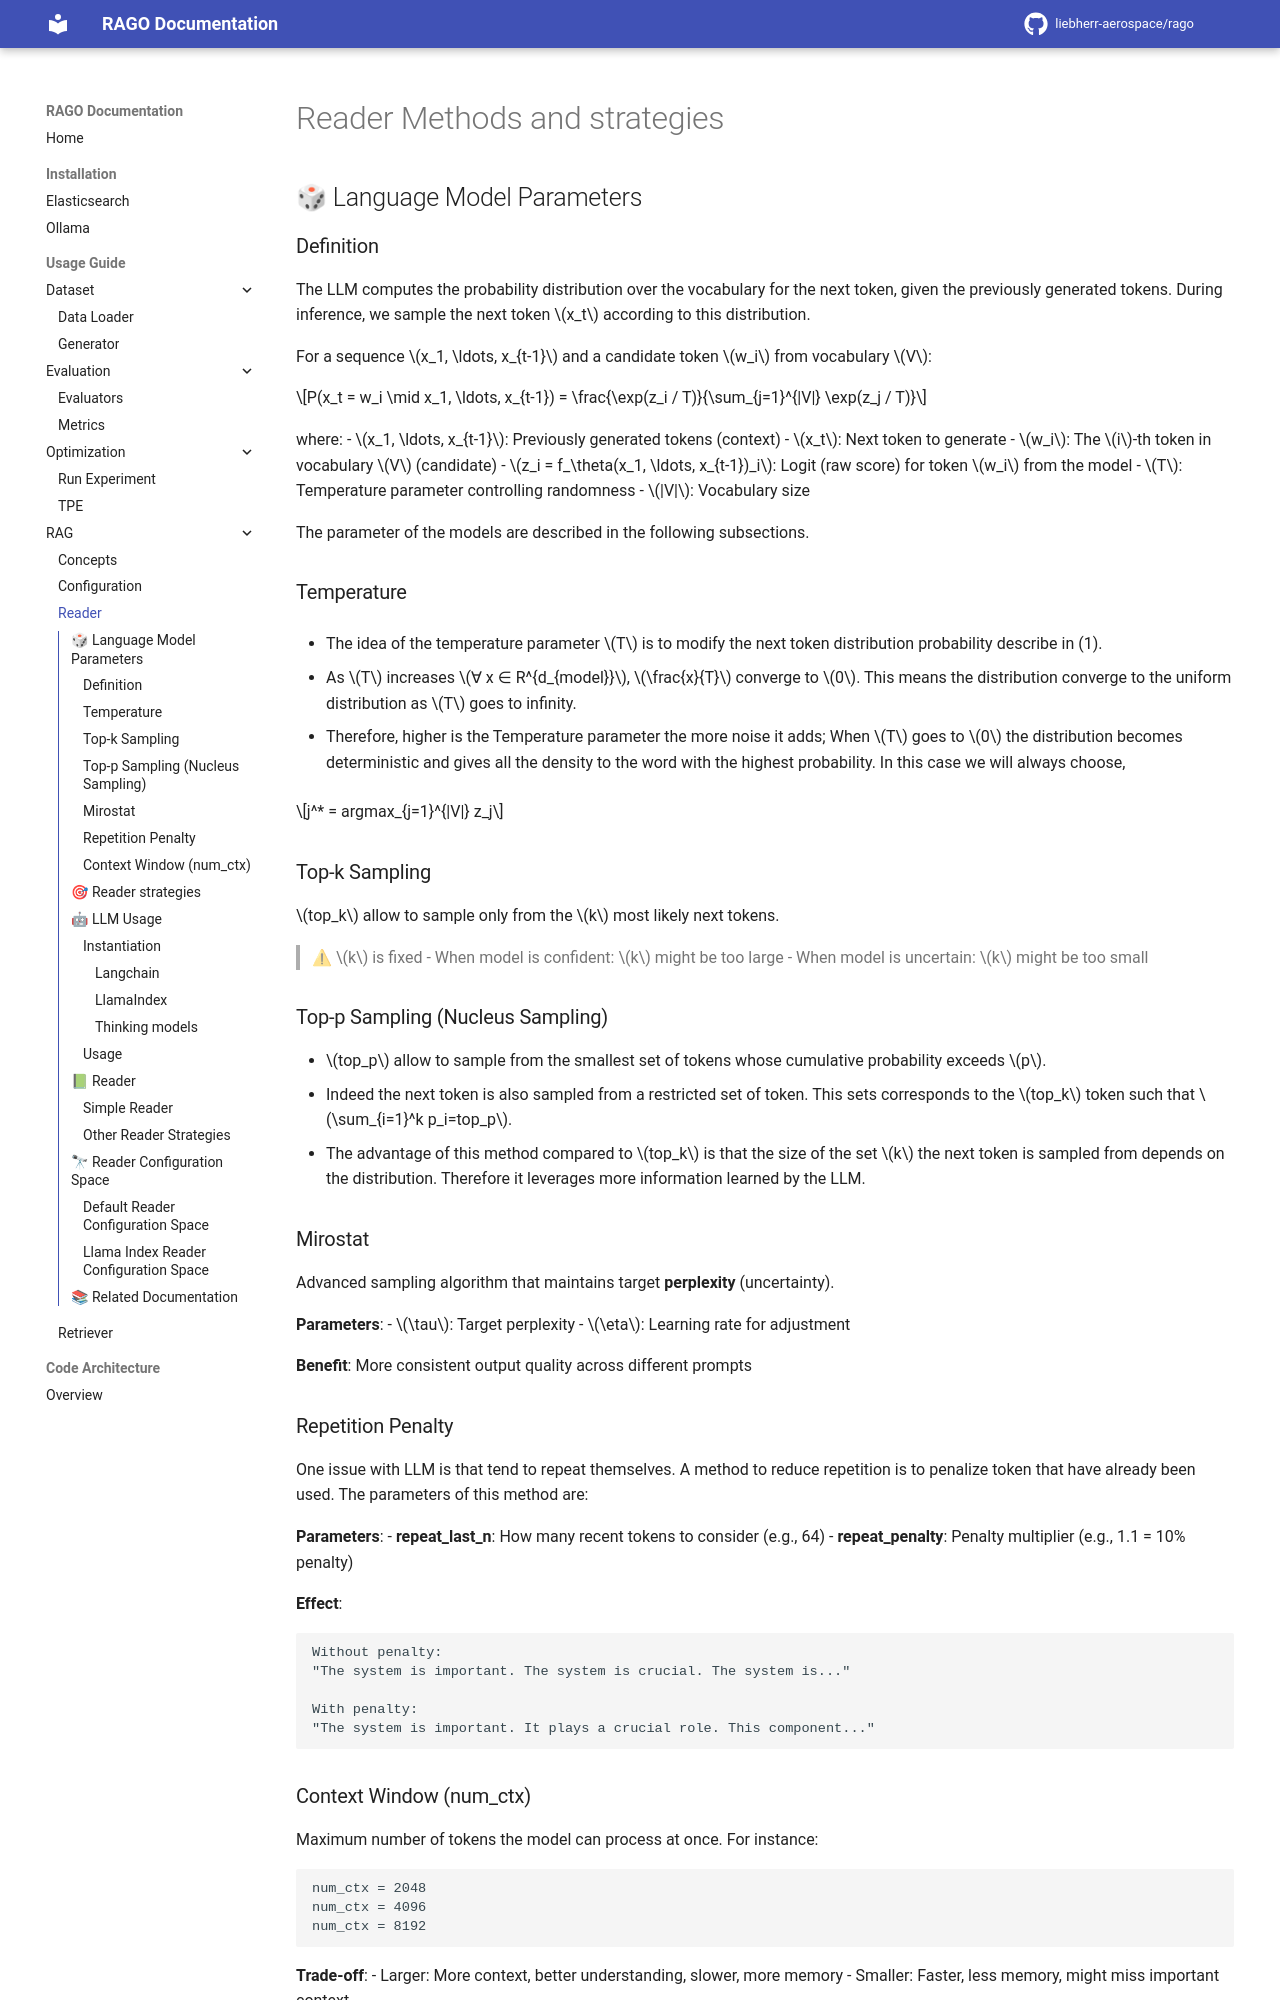

repository: liebherr-aerospace/rago · page: usage_guide/rag/reader/index.html · generator: mkdocs

# Reader Methods and strategies


## 🎲 Language Model Parameters

### Definition

The LLM computes the probability distribution over the vocabulary for the next token, given the previously generated tokens. During inference, we sample the next token $x_t$ according to this distribution.

For a sequence $x_1, \ldots, x_{t-1}$ and a candidate token $w_i$ from vocabulary $V$:

$$P(x_t = w_i \mid x_1, \ldots, x_{t-1}) = \frac{\exp(z_i / T)}{\sum_{j=1}^{|V|} \exp(z_j / T)}$$

where:
- $x_1, \ldots, x_{t-1}$: Previously generated tokens (context)
- $x_t$: Next token to generate
- $w_i$: The $i$-th token in vocabulary $V$ (candidate)
- $z_i = f_\theta(x_1, \ldots, x_{t-1})_i$: Logit (raw score) for token $w_i$ from the model
- $T$: Temperature parameter controlling randomness
- $|V|$: Vocabulary size

The parameter of the models are described in the following subsections.

### Temperature

- The idea of the temperature parameter $T$ is to modify the next token distribution probability describe in (1).

- As $T$ increases $∀ x ∈ R^{d_{model}}$, $\frac{x}{T}$ converge to $0$. This means the distribution converge to the uniform distribution as $T$ goes to infinity.

- Therefore, higher is the Temperature parameter the more noise it adds; When $T$ goes to $0$ the distribution becomes deterministic and gives all the density to the word with the highest probability. In this case we will always choose,

$$j^* = argmax_{j=1}^{|V|} z_j$$

### Top-k Sampling

$top_k$ allow to sample only from the $k$ most likely next tokens.

> ⚠ $k$ is fixed
> - When model is confident: $k$ might be too large
> - When model is uncertain: $k$ might be too small

### Top-p Sampling (Nucleus Sampling)

- $top_p$ allow to sample from the smallest set of tokens whose cumulative probability exceeds $p$.
- Indeed the next token is also sampled from a restricted set of token. This sets corresponds to the $top_k$ token such that $\sum_{i=1}^k p_i=top_p$.
- The advantage of this method compared to $top_k$ is that the size of the set $k$ the next token is sampled from depends on the distribution. Therefore it leverages more information learned by the LLM.


### Mirostat

Advanced sampling algorithm that maintains target **perplexity** (uncertainty).

**Parameters**:
- $\tau$: Target perplexity
- $\eta$: Learning rate for adjustment

**Benefit**: More consistent output quality across different prompts

### Repetition Penalty

One issue with LLM is that tend to repeat themselves. A method to reduce repetition is to penalize token that have already been used.
The parameters of this method are:

**Parameters**:
- **repeat_last_n**: How many recent tokens to consider (e.g., 64)
- **repeat_penalty**: Penalty multiplier (e.g., 1.1 = 10% penalty)

**Effect**:
```
Without penalty:
"The system is important. The system is crucial. The system is..."

With penalty:
"The system is important. It plays a crucial role. This component..."
```

### Context Window (num_ctx)

Maximum number of tokens the model can process at once.
For instance:
```
num_ctx = 2048
num_ctx = 4096
num_ctx = 8192
```

**Trade-off**:
- Larger: More context, better understanding, slower, more memory
- Smaller: Faster, less memory, might miss important context
